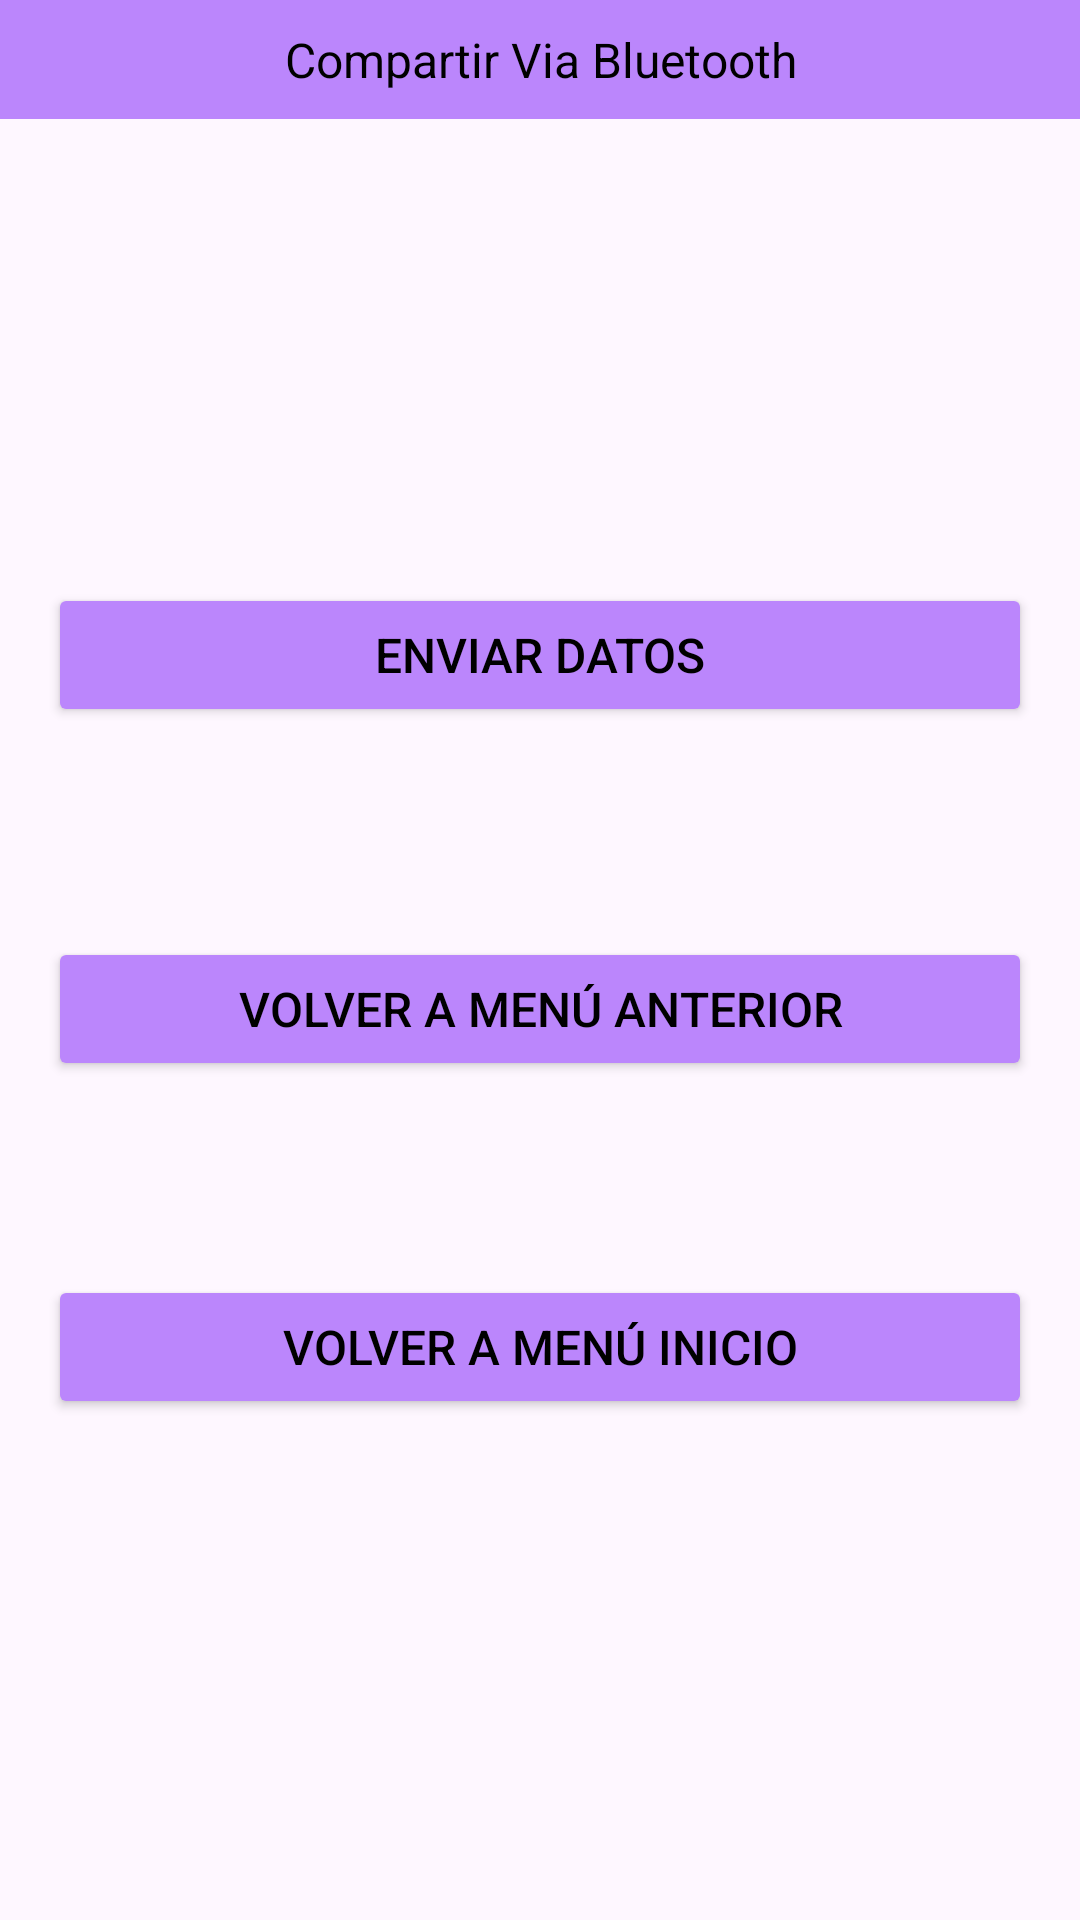

Here is an Android app screen rendered from its layout file. Give the layout XML and the strings, colors and styles it references.
<!-- AndroidManifest.xml: application theme AppTheme -->
<!-- res/layout/activity_compartir_bt.xml -->
<?xml version="1.0" encoding="utf-8"?>
<androidx.constraintlayout.widget.ConstraintLayout
    xmlns:android="http://schemas.android.com/apk/res/android"
    xmlns:app="http://schemas.android.com/apk/res-auto"
    xmlns:tools="http://schemas.android.com/tools"
    android:id="@+id/main"
    android:layout_width="match_parent"
    android:layout_height="match_parent"
    tools:context=".CompartirBT">

    <TextView
        android:layout_width="match_parent"
        android:layout_height="wrap_content"
        android:id="@+id/texto_bt"
        android:background="@color/purple_200"
        android:padding="9dp"
        android:text="Compartir Via Bluetooth"
        android:textAlignment="center"
        android:textColor="@color/black"
        android:textSize="16dp"
        tools:layout_editor_absoluteX="0dp"
        tools:layout_editor_absoluteY="16dp"/>

    <Button
        android:layout_width="match_parent"
        android:layout_height="wrap_content"
        android:id="@+id/boton_enviar_uid"
        android:backgroundTint="@color/purple_200"
        android:padding="9dp"
        android:text="Enviar Datos"
        android:textColor="@color/black"
        android:textSize="16dp"
        app:layout_constraintBottom_toBottomOf="parent"
        app:layout_constraintTop_toBottomOf="@+id/texto_bt"
        app:layout_constraintVertical_bias="0.28"
        tools:layout_editor_absoluteX="0dp"
        android:layout_marginEnd="16dp"
        android:layout_marginStart="16dp"/>

    <Button
        android:layout_width="match_parent"
        android:layout_height="wrap_content"
        android:backgroundTint="@color/purple_200"
        android:padding="9dp"
        android:id="@+id/boton_volver_dashboard_bt"
        android:text="Volver a menú anterior"
        android:textColor="@color/black"
        android:textSize="16dp"
        app:layout_constraintBottom_toBottomOf="parent"
        app:layout_constraintTop_toBottomOf="@+id/boton_enviar_uid"
        app:layout_constraintVertical_bias="0.2"
        tools:layout_editor_absoluteX="16dp"
        android:layout_marginEnd="16dp"
        android:layout_marginStart="16dp"/>

    <Button
        android:layout_width="match_parent"
        android:layout_height="wrap_content"
        android:backgroundTint="@color/purple_200"
        android:padding="9dp"
        android:id="@+id/boton_volver_dashboard"
        android:text="Volver a menú inicio"
        android:textColor="@color/black"
        android:textSize="16dp"
        app:layout_constraintBottom_toBottomOf="parent"
        app:layout_constraintTop_toBottomOf="@+id/boton_volver_dashboard_bt"
        app:layout_constraintVertical_bias="0.28"
        tools:layout_editor_absoluteX="16dp"
        android:layout_marginEnd="16dp"
        android:layout_marginStart="16dp"/>


</androidx.constraintlayout.widget.ConstraintLayout>
<!-- resources referenced by this layout -->
<resources>
  <style name="AppTheme" parent="Theme.Material3.DayNight">
          
      </style>
  <!-- not gathered from this repository: default colours our renderer supplied (Android Studio template values) -->
  <color name="purple_200">#FFBB86FC</color>
  <color name="black">#FF000000</color>
</resources>
